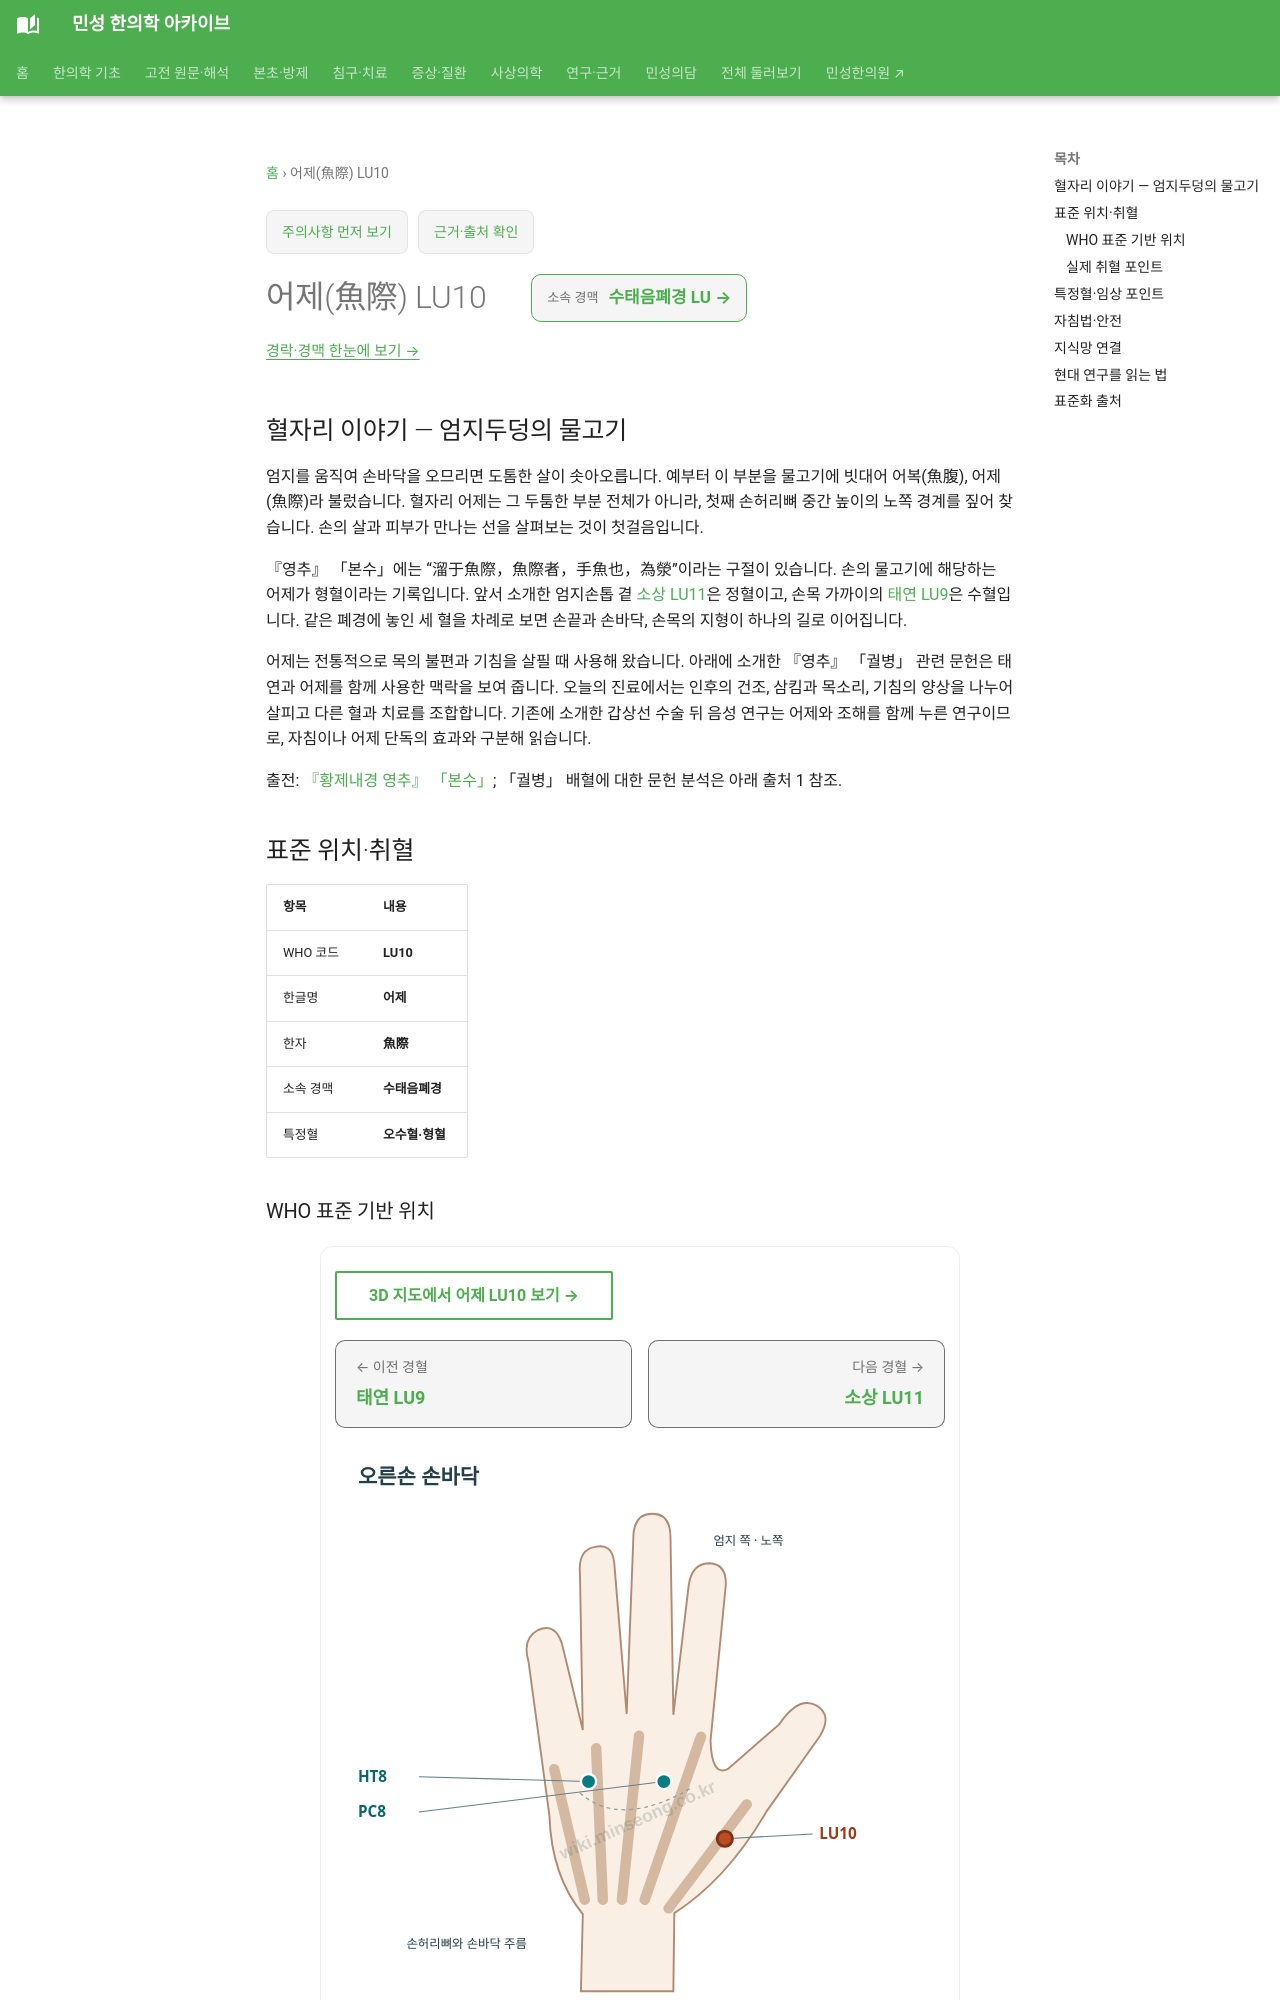

repository: joowon1111/minseong-korean-medicine-wiki · page: acupuncture/points/lu10/index.html · generator: mkdocs

---
title: 어제(魚際) LU10
description: 어제 LU10 표준 위치·취혈·임상 지식망
status: 검토완료
last_reviewed: 2026-08-22
---
# 어제(魚際) LU10

## 혈자리 이야기 — 엄지두덩의 물고기

엄지를 움직여 손바닥을 오므리면 도톰한 살이 솟아오릅니다. 예부터 이 부분을 물고기에 빗대어 어복(魚腹), 어제(魚際)라 불렀습니다. 혈자리 어제는 그 두툼한 부분 전체가 아니라, 첫째 손허리뼈 중간 높이의 노쪽 경계를 짚어 찾습니다. 손의 살과 피부가 만나는 선을 살펴보는 것이 첫걸음입니다.

『영추』 「본수」에는 “溜于魚際，魚際者，手魚也，為滎”이라는 구절이 있습니다. 손의 물고기에 해당하는 어제가 형혈이라는 기록입니다. 앞서 소개한 엄지손톱 곁 [소상 LU11](lu11.md)은 정혈이고, 손목 가까이의 [태연 LU9](lu9-taiyuan.md)은 수혈입니다. 같은 폐경에 놓인 세 혈을 차례로 보면 손끝과 손바닥, 손목의 지형이 하나의 길로 이어집니다.

어제는 전통적으로 목의 불편과 기침을 살필 때 사용해 왔습니다. 아래에 소개한 『영추』 「궐병」 관련 문헌은 태연과 어제를 함께 사용한 맥락을 보여 줍니다. 오늘의 진료에서는 인후의 건조, 삼킴과 목소리, 기침의 양상을 나누어 살피고 다른 혈과 치료를 조합합니다. 기존에 소개한 갑상선 수술 뒤 음성 연구는 어제와 조해를 함께 누른 연구이므로, 자침이나 어제 단독의 효과와 구분해 읽습니다.

출전: [『황제내경 영추』 「본수」](https://ctext.org/wiki.pl?chapter=287911&if=en); 「궐병」 배혈에 대한 문헌 분석은 아래 출처 1 참조.

<!-- MS_ACUPOINT_ATLAS_43_START -->
## 표준 위치·취혈

| 항목 | 내용 |
|---|---|
| WHO 코드 | **LU10** |
| 한글명 | **어제** |
| 한자 | **魚際** |
| 소속 경맥 | **수태음폐경** |
| 특정혈 | **오수혈·형혈** |

### WHO 표준 기반 위치

손바닥, 첫째 손허리뼈(the 1st metacarpal bone) 중점의 노쪽, 赤白肉際.

### 실제 취혈 포인트

손바닥을 위로 하고, 손바닥 大魚際部位의 노쪽모서리(橈側緣) 중간지점에서 취혈한다.
